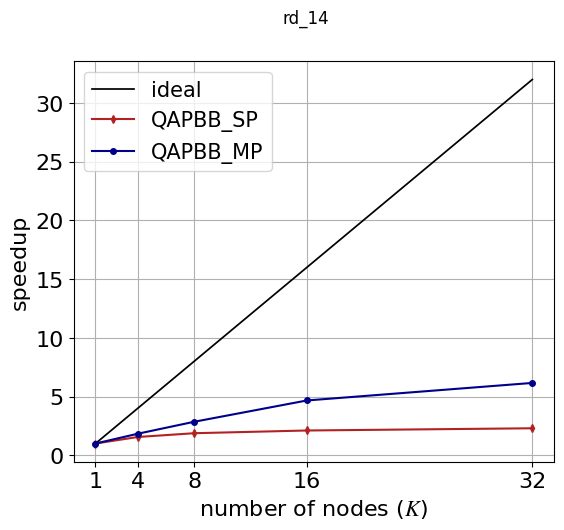
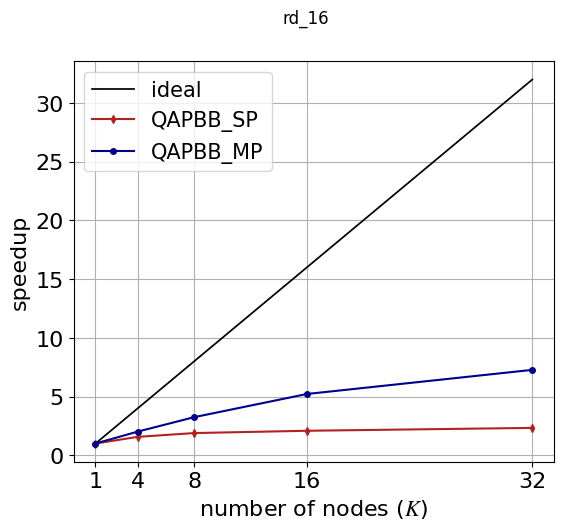
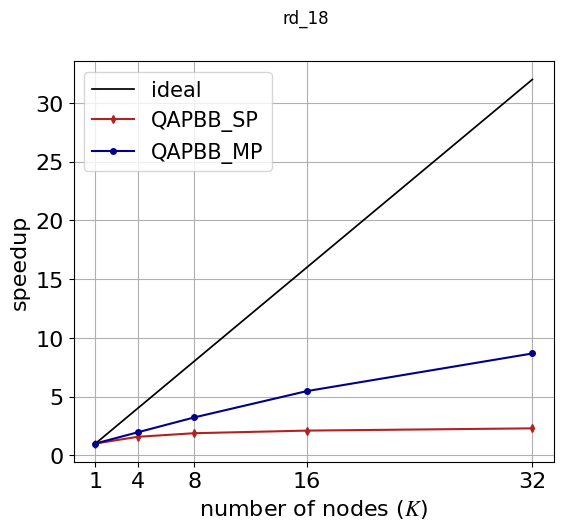
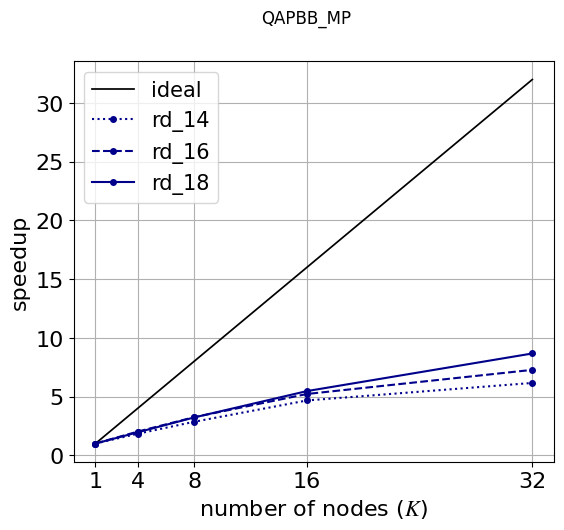

Write Python code to recreate these figures, in order.
import matplotlib.pyplot as plt
import numpy as np

plt.rcParams.update({
    "font.family": "Times New Roman",
    "mathtext.fontset": "stix",
}) 

## parameters
fs0 = 16
fs_leg = fs0 - 1

lw0 = 1.5
lw_ideal = 1.25

fig_size = (6.2, 5.2)

col_sp = "firebrick"
col_mp = "darkblue"
marker_sp = "d"
marker_mp = "o"
marker_size = 4


##--------------- data ---------------##

# params
K_val = [1, 4, 8, 16, 32]

# QABB_PB (baseline)
T_seq_rd14 = 1540
T_seq_rd16 = 2400
T_seq_rd18 = 11530

# QAPBB_SP (k = 9)
T_sp_rd14 = np.array([T_seq_rd14, 990, 820, 730, 670])
T_sp_rd16 = np.array([T_seq_rd16, 1530, 1270, 1150, 1030])
T_sp_rd18 = np.array([T_seq_rd18, 7330, 6140, 5490, 5030])

S_sp_rd14 = T_seq_rd14 / T_sp_rd14
S_sp_rd16 = T_seq_rd16 / T_sp_rd16
S_sp_rd18 = T_seq_rd18 / T_sp_rd18


# QAPBB_MP (k = 9)
#T_mp_rd14 = np.array([T_seq_rd14, 920, 560, 390, 230])
#T_mp_rd16 = np.array([T_seq_rd16, 1350, 810, 530, 320])
#T_mp_rd18 = np.array([T_seq_rd18, 6490, 4040, 2420, 1510])
# QAPBB_MP (k = 18)
T_mp_rd14 = np.array([T_seq_rd14, 840, 540, 330, 250])
T_mp_rd16 = np.array([T_seq_rd16, 1190, 740, 460, 330])
T_mp_rd18 = np.array([T_seq_rd18, 5890, 3580, 2110, 1330])

S_mp_rd14 = T_seq_rd14 / T_mp_rd14
S_mp_rd16 = T_seq_rd16 / T_mp_rd16
S_mp_rd18 = T_seq_rd18 / T_mp_rd18


##--------------- speedups ---------------##

## rd_14 ##
fig1, ax1 = plt.subplots(figsize = fig_size)
fig1.suptitle("rd_14")

ax1.plot(K_val, K_val, "k", lw=lw_ideal, label="ideal")

ax1.plot(K_val, S_sp_rd14, col_sp, marker=marker_sp, markersize=marker_size, lw=lw0, label="QAPBB_SP")
ax1.plot(K_val, S_mp_rd14, col_mp, marker=marker_mp, markersize=marker_size, lw=lw0, label="QAPBB_MP")

ax1.set_xticks(K_val)
ax1.tick_params(axis="both", labelsize=fs0)
ax1.set_xlabel(r"number of nodes ($K$)", fontsize=fs0)
ax1.set_ylabel("speedup", fontsize=fs0)
ax1.legend(fontsize=fs_leg)
ax1.grid()

## rd_16 ##
fig2, ax2 = plt.subplots(figsize = fig_size)
fig2.suptitle("rd_16")

ax2.plot(K_val, K_val, "k", lw=lw_ideal, label="ideal")

ax2.plot(K_val, S_sp_rd16, col_sp, marker=marker_sp, markersize=marker_size, lw=lw0, label="QAPBB_SP")
ax2.plot(K_val, S_mp_rd16, col_mp, marker=marker_mp, markersize=marker_size, lw=lw0, label="QAPBB_MP")

ax2.set_xticks(K_val)
ax2.tick_params(axis="both", labelsize=fs0)
ax2.set_xlabel(r"number of nodes ($K$)", fontsize=fs0)
ax2.set_ylabel("speedup", fontsize=fs0)
ax2.legend(fontsize=fs_leg)
ax2.grid()

## rd_18 ##
fig3, ax3 = plt.subplots(figsize = fig_size)
fig3.suptitle("rd_18")

ax3.plot(K_val, K_val, "k", lw=lw_ideal, label="ideal")

ax3.plot(K_val, S_sp_rd18, col_sp, marker=marker_sp, markersize=marker_size, lw=lw0, label="QAPBB_SP")
ax3.plot(K_val, S_mp_rd18, col_mp, marker=marker_mp, markersize=marker_size, lw=lw0, label="QAPBB_MP")

ax3.set_xticks(K_val)
ax3.tick_params(axis="both", labelsize=fs0)
ax3.set_xlabel(r"number of nodes ($K$)", fontsize=fs0)
ax3.set_ylabel("speedup", fontsize=fs0)
ax3.legend(fontsize=fs_leg)
ax3.grid()

## bonus (MP for all circuits) ##
linestyles = [':', '--', '-']

fig4, ax4 = plt.subplots(figsize = fig_size)
fig4.suptitle("QAPBB_MP")

ax4.plot(K_val, K_val, "k", lw=lw_ideal, label="ideal")

ax4.plot(K_val, S_mp_rd14, col_mp, marker=marker_mp, markersize=marker_size, linestyle=linestyles[0], lw=lw0, label="rd_14")
ax4.plot(K_val, S_mp_rd16, col_mp, marker=marker_mp, markersize=marker_size, linestyle=linestyles[1], lw=lw0, label="rd_16")
ax4.plot(K_val, S_mp_rd18, col_mp, marker=marker_mp, markersize=marker_size, linestyle=linestyles[2], lw=lw0, label="rd_18")

ax4.set_xticks(K_val)
ax4.tick_params(axis="both", labelsize=fs0)
ax4.set_xlabel(r"number of nodes ($K$)", fontsize=fs0)
ax4.set_ylabel("speedup", fontsize=fs0)
ax4.legend(fontsize=fs_leg)
ax4.grid()


plt.show()
